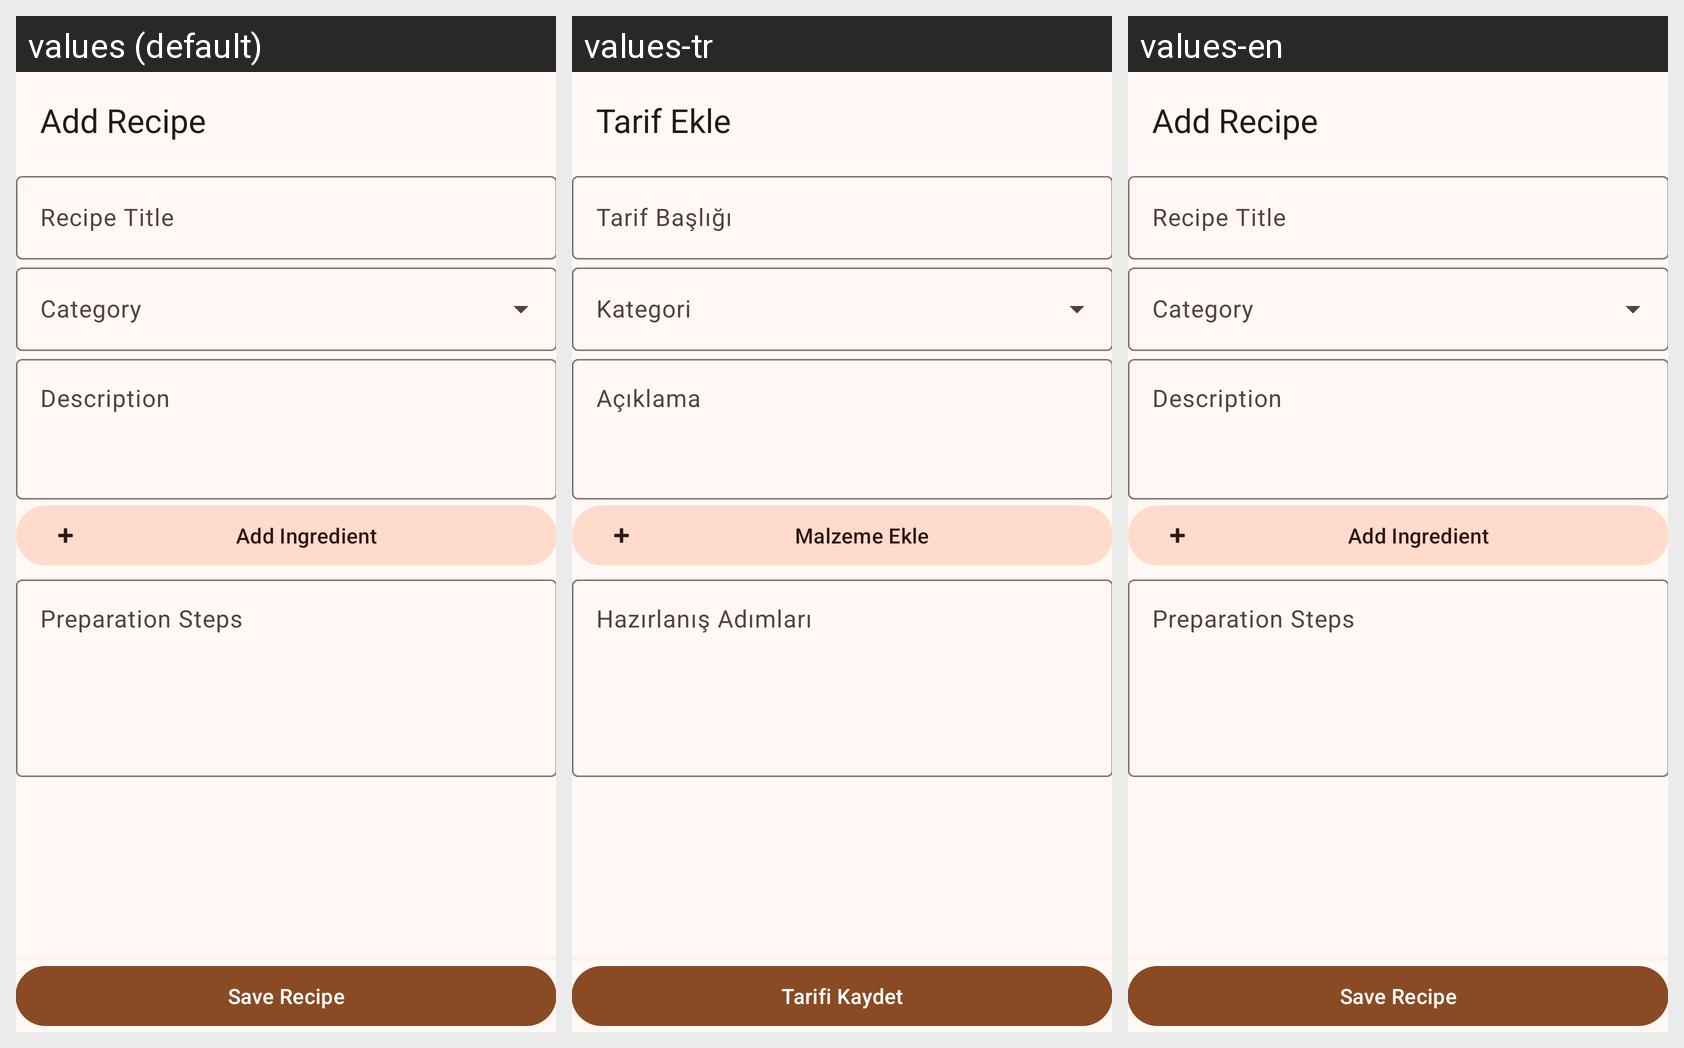

This grid shows one Android layout under several languages. Give, for every string resource on the screen, its name, the default text and each shown locale's text.
Android screen res/layout/activity_add_recipe.xml rendered under 3 locales, left to right: values (default), values-tr, values-en. Device: Nexus 5 (rendered at 1080×1920; each locale shown at half size, 540×960, under a caption strip naming it); theme Theme.RecipeBookPro.NoActionBar.
Strings drawn on this screen, with the default value and each locale's value (text and hints the layout hard-codes, and strings that could not be matched under every locale, appear in the picture but are not listed):

add_recipe
  values: Add Recipe
  values-tr: Tarif Ekle
  values-en: Add Recipe

recipe_title
  values: Recipe Title
  values-tr: Tarif Başlığı
  values-en: Recipe Title

category
  values: Category
  values-tr: Kategori
  values-en: Category

recipe_description
  values: Description
  values-tr: Açıklama
  values-en: Description

add_ingredient
  values: Add Ingredient
  values-tr: Malzeme Ekle
  values-en: Add Ingredient

steps
  values: Preparation Steps
  values-tr: Hazırlanış Adımları
  values-en: Preparation Steps

save_recipe
  values: Save Recipe
  values-tr: Tarifi Kaydet
  values-en: Save Recipe
